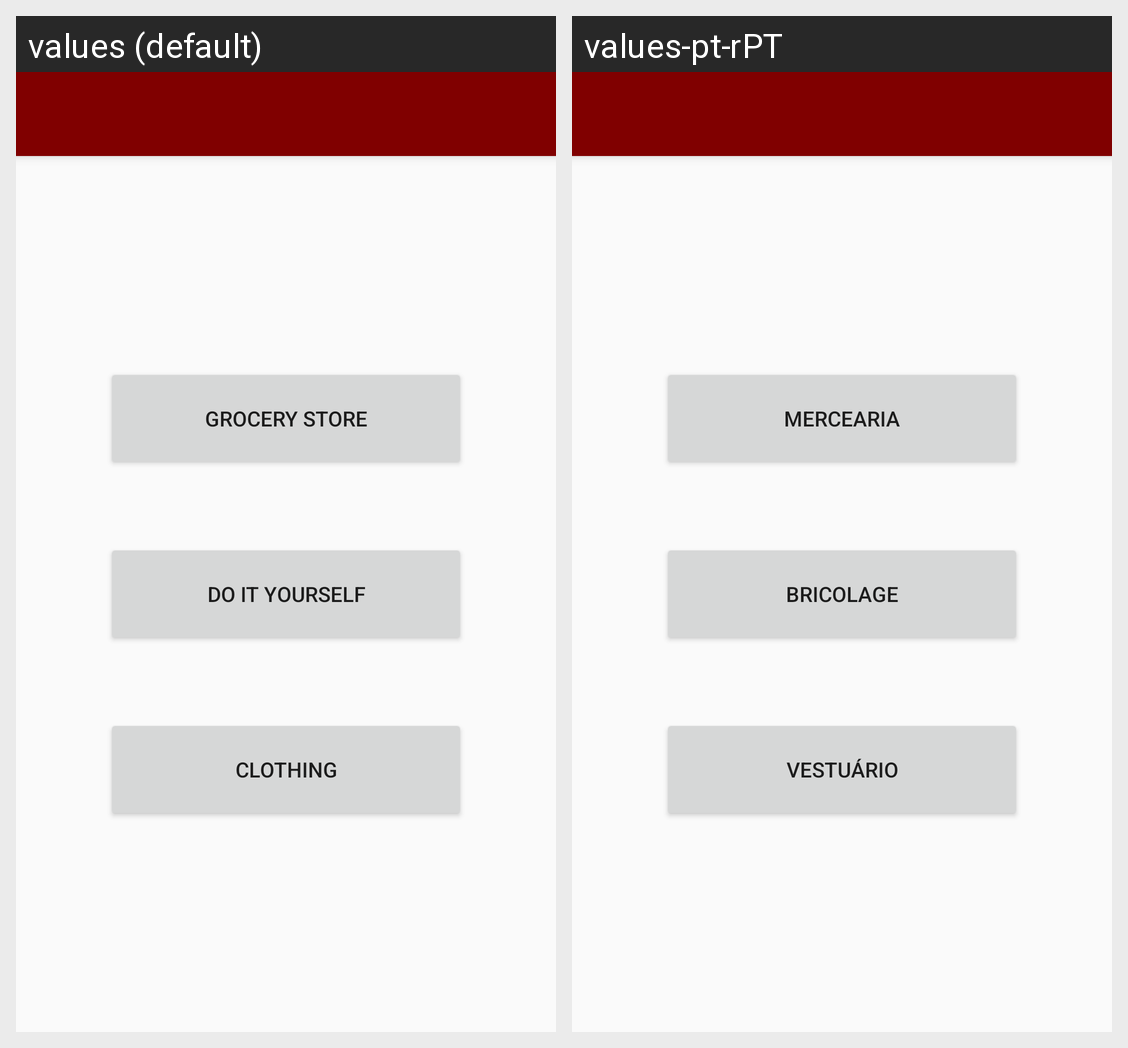

The Android screen above is rendered under two locales of the same app. Produce the string resources it draws, with the default and per-locale values.
Android screen res/layout/activity_criar_lista.xml rendered under 2 locales, left to right: values (default), values-pt-rPT. Device: Nexus 5 (rendered at 1080×1920; each locale shown at half size, 540×960, under a caption strip naming it); theme AppTheme.
Strings drawn on this screen, with the default value and each locale's value (text and hints the layout hard-codes, and strings that could not be matched under every locale, appear in the picture but are not listed):

mercearia
  values: Grocery Store
  values-pt-rPT: Mercearia

bricolage
  values: Do It Yourself
  values-pt-rPT: Bricolage

vestu_rio
  values: Clothing
  values-pt-rPT: Vestuário
